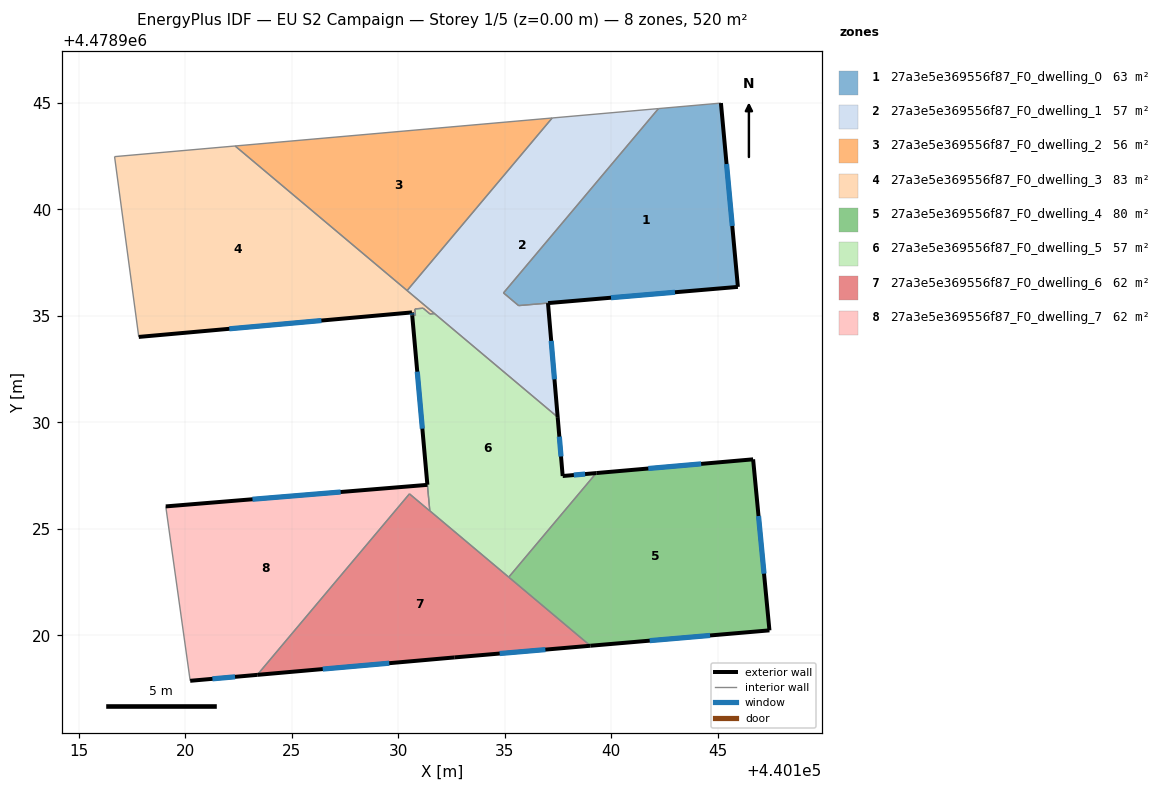
=== STOREY PLAN SPEC (per zone: floor XY polygon, exterior-wall plan segments, windows/doors) ===
zone 1: 27a3e5e369556f87_F0_dwelling_0  (62.8 m²)
  floor: (440145.15, 4478944.99) (440145.95, 4478936.36) (440135.65, 4478935.48) (440134.94, 4478936.08) (440142.22, 4478944.74)
  exterior wall: (440145.95, 4478936.36) – (440145.15, 4478944.99)  [8.7 m]
    window: (440145.68, 4478939.22) – (440145.41, 4478942.13)  [3.0 m²]
  exterior wall: (440137.03, 4478935.60) – (440145.95, 4478936.36)  [8.9 m]
    window: (440139.99, 4478935.85) – (440142.99, 4478936.11)  [3.0 m²]
  interior walls: 4
zone 2: 27a3e5e369556f87_F0_dwelling_1  (56.8 m²)
  floor: (440142.22, 4478944.74) (440134.94, 4478936.08) (440135.65, 4478935.48) (440137.03, 4478935.60) (440137.48, 4478930.25) (440130.41, 4478936.19) (440137.22, 4478944.29)
  exterior wall: (440137.48, 4478930.25) – (440137.03, 4478935.60)  [5.4 m]
    window: (440137.33, 4478932.02) – (440137.18, 4478933.83)  [1.8 m²]
  interior walls: 7
zone 3: 27a3e5e369556f87_F0_dwelling_2  (55.9 m²)
  floor: (440137.22, 4478944.29) (440130.41, 4478936.19) (440122.34, 4478942.98)
  interior walls: 3
zone 4: 27a3e5e369556f87_F0_dwelling_3  (83.0 m²)
  floor: (440131.16, 4478935.36) (440130.78, 4478935.33) (440130.80, 4478935.03) (440130.65, 4478935.01) (440130.64, 4478935.16) (440117.81, 4478934.01) (440116.67, 4478942.48) (440122.34, 4478942.98) (440131.70, 4478935.11) (440131.49, 4478935.09)
  exterior wall: (440130.65, 4478935.01) – (440130.64, 4478935.16)  [0.1 m]
    window: (440130.65, 4478935.06) – (440130.64, 4478935.11)  [0.1 m²]
  exterior wall: (440117.81, 4478934.01) – (440130.64, 4478935.16)  [12.9 m]
    window: (440122.06, 4478934.39) – (440126.39, 4478934.78)  [4.4 m²]
  interior walls: 9
zone 5: 27a3e5e369556f87_F0_dwelling_4  (79.8 m²)
  floor: (440146.66, 4478928.26) (440147.43, 4478920.23) (440139.02, 4478919.51) (440135.18, 4478922.73) (440139.29, 4478927.62)
  exterior wall: (440146.66, 4478928.26) – (440139.30, 4478927.62)  [7.4 m]
    window: (440144.22, 4478928.05) – (440141.74, 4478927.83)  [2.5 m²]
  exterior wall: (440147.43, 4478920.23) – (440146.66, 4478928.26)  [8.1 m]
    window: (440147.17, 4478922.89) – (440146.92, 4478925.60)  [2.7 m²]
  exterior wall: (440139.02, 4478919.51) – (440147.43, 4478920.23)  [8.4 m]
    window: (440141.80, 4478919.75) – (440144.64, 4478919.99)  [2.9 m²]
  interior walls: 2
zone 6: 27a3e5e369556f87_F0_dwelling_5  (57.5 m²)
  floor: (440137.48, 4478930.25) (440137.72, 4478927.48) (440139.29, 4478927.62) (440135.18, 4478922.73) (440131.48, 4478925.85) (440131.36, 4478927.07) (440130.65, 4478935.01) (440130.80, 4478935.03) (440130.78, 4478935.33) (440131.17, 4478935.36) (440131.49, 4478935.09) (440131.70, 4478935.11)
  exterior wall: (440130.65, 4478935.01) – (440131.36, 4478927.07)  [8.0 m]
    window: (440130.89, 4478932.38) – (440131.13, 4478929.70)  [2.7 m²]
  exterior wall: (440137.72, 4478927.48) – (440137.48, 4478930.25)  [2.8 m]
    window: (440137.64, 4478928.40) – (440137.56, 4478929.33)  [0.9 m²]
  exterior wall: (440139.29, 4478927.62) – (440137.72, 4478927.48)  [1.6 m]
    window: (440138.77, 4478927.57) – (440138.24, 4478927.53)  [0.5 m²]
  interior walls: 9
zone 7: 27a3e5e369556f87_F0_dwelling_6  (61.5 m²)
  floor: (440139.02, 4478919.51) (440132.65, 4478918.96) (440123.38, 4478918.14) (440130.52, 4478926.64) (440131.48, 4478925.85)
  exterior wall: (440132.65, 4478918.96) – (440139.02, 4478919.51)  [6.4 m]
    window: (440134.76, 4478919.14) – (440136.91, 4478919.33)  [2.2 m²]
  exterior wall: (440123.38, 4478918.14) – (440132.65, 4478918.96)  [9.3 m]
    window: (440126.45, 4478918.41) – (440129.57, 4478918.69)  [3.2 m²]
  interior walls: 4
zone 8: 27a3e5e369556f87_F0_dwelling_7  (62.3 m²)
  floor: (440131.36, 4478927.07) (440131.47, 4478925.85) (440130.52, 4478926.64) (440123.38, 4478918.14) (440120.22, 4478917.86) (440119.08, 4478926.05)
  exterior wall: (440120.22, 4478917.86) – (440123.38, 4478918.14)  [3.2 m]
    window: (440121.27, 4478917.96) – (440122.33, 4478918.05)  [1.1 m²]
  exterior wall: (440131.36, 4478927.07) – (440119.08, 4478926.05)  [12.3 m]
    window: (440127.29, 4478926.73) – (440123.15, 4478926.39)  [4.2 m²]
  interior walls: 4

=== DERIVED (storey summary) ===
Building: EU S2 Campaign
Storey: 1 of 5  (floor level z = 0.00 m)
Storey gross floor area: 519.5 m²
Zones on this storey: 8
  - 27a3e5e369556f87_F0_dwelling_0: floor 62.8 m²; exterior wall 17.6 m (52.8 m²); 2 window(s) 6.0 m²; WWR 11.4%
  - 27a3e5e369556f87_F0_dwelling_1: floor 56.8 m²; exterior wall 5.4 m (16.1 m²); 1 window(s) 1.8 m²; WWR 11.4%
  - 27a3e5e369556f87_F0_dwelling_2: floor 55.9 m²
  - 27a3e5e369556f87_F0_dwelling_3: floor 83.0 m²; exterior wall 13.0 m (39.1 m²); 2 window(s) 4.4 m²; WWR 11.4%
  - 27a3e5e369556f87_F0_dwelling_4: floor 79.8 m²; exterior wall 23.9 m (71.7 m²); 3 window(s) 8.1 m²; WWR 11.4%
  - 27a3e5e369556f87_F0_dwelling_5: floor 57.5 m²; exterior wall 12.3 m (37.0 m²); 3 window(s) 4.2 m²; WWR 11.4%
  - 27a3e5e369556f87_F0_dwelling_6: floor 61.5 m²; exterior wall 15.7 m (47.1 m²); 2 window(s) 5.4 m²; WWR 11.4%
  - 27a3e5e369556f87_F0_dwelling_7: floor 62.3 m²; exterior wall 15.5 m (46.5 m²); 2 window(s) 5.3 m²; WWR 11.4%
Zone adjacency (shared interzone walls):
  - 27a3e5e369556f87_F0_dwelling_0 ↔ 27a3e5e369556f87_F0_dwelling_1
  - 27a3e5e369556f87_F0_dwelling_1 ↔ 27a3e5e369556f87_F0_dwelling_2
  - 27a3e5e369556f87_F0_dwelling_1 ↔ 27a3e5e369556f87_F0_dwelling_3
  - 27a3e5e369556f87_F0_dwelling_1 ↔ 27a3e5e369556f87_F0_dwelling_5
  - 27a3e5e369556f87_F0_dwelling_2 ↔ 27a3e5e369556f87_F0_dwelling_3
  - 27a3e5e369556f87_F0_dwelling_3 ↔ 27a3e5e369556f87_F0_dwelling_5
  - 27a3e5e369556f87_F0_dwelling_4 ↔ 27a3e5e369556f87_F0_dwelling_5
  - 27a3e5e369556f87_F0_dwelling_4 ↔ 27a3e5e369556f87_F0_dwelling_6
  - 27a3e5e369556f87_F0_dwelling_5 ↔ 27a3e5e369556f87_F0_dwelling_6
  - 27a3e5e369556f87_F0_dwelling_5 ↔ 27a3e5e369556f87_F0_dwelling_7
  - 27a3e5e369556f87_F0_dwelling_6 ↔ 27a3e5e369556f87_F0_dwelling_7